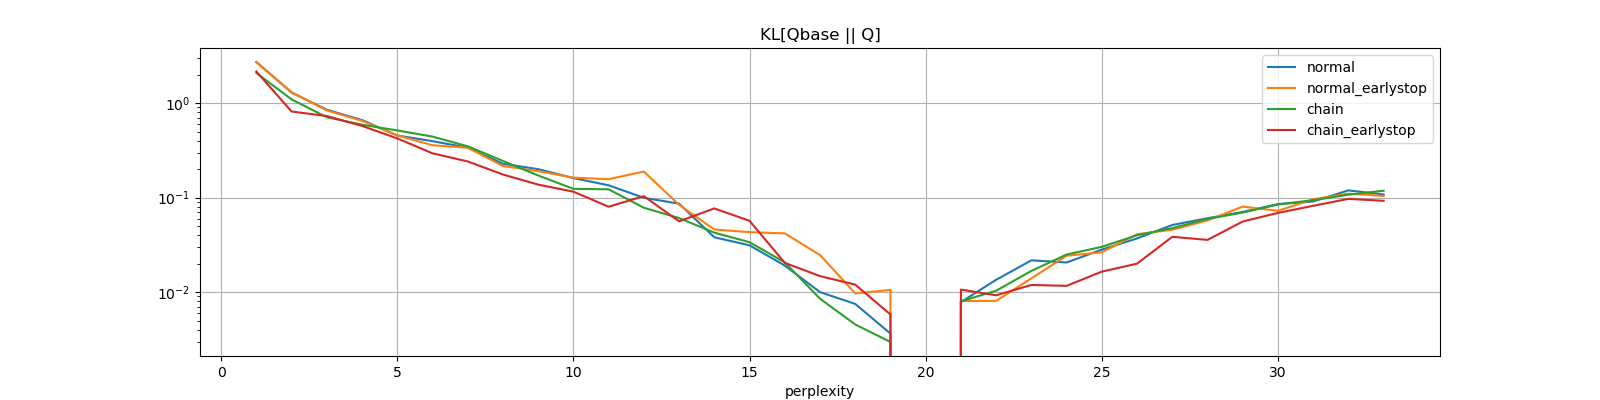

Values plotted in this chart, from the file beside it:
perplexity, normal, normal_earlystop, chain, chain_earlystop
1, 2.722, 2.703, 2.083, 2.158
2, 1.293, 1.305, 1.094, 0.8147
3, 0.8507, 0.8365, 0.7085, 0.7298
4, 0.6618, 0.6491, 0.5909, 0.5735
5, 0.4541, 0.4553, 0.5136, 0.423
6, 0.3958, 0.3581, 0.4422, 0.2942
7, 0.3377, 0.3373, 0.3492, 0.2414
8, 0.2282, 0.2159, 0.2445, 0.1756
9, 0.2001, 0.1906, 0.1715, 0.1372
10, 0.161, 0.1627, 0.1238, 0.1156
11, 0.135, 0.1568, 0.1224, 0.08009
12, 0.09956, 0.1886, 0.07814, 0.1036
13, 0.0863, 0.08388, 0.06075, 0.05613
14, 0.03804, 0.04598, 0.04263, 0.07684
15, 0.03131, 0.04312, 0.03375, 0.05684
16, 0.01911, 0.04183, 0.02065, 0.02041
17, 0.01, 0.0247, 0.008519, 0.01478
18, 0.007507, 0.009697, 0.00455, 0.012
19, 0.003641, 0.01055, 0.002967, 0.0058
20, 0.0, 0.0, 0.0, 0.0
21, 0.007838, 0.008066, 0.007996, 0.01064
22, 0.0135, 0.008076, 0.01035, 0.009262
23, 0.0217, 0.014, 0.01677, 0.0119
24, 0.02059, 0.02428, 0.02497, 0.01165
25, 0.0282, 0.02637, 0.03014, 0.01649
26, 0.03698, 0.04101, 0.03999, 0.02
27, 0.05133, 0.04573, 0.04756, 0.0385
28, 0.06052, 0.05735, 0.05948, 0.0357
29, 0.07051, 0.08041, 0.06951, 0.05588
30, 0.08535, 0.07249, 0.08456, 0.0689
31, 0.09104, 0.0961, 0.09401, 0.08193
32, 0.1193, 0.1102, 0.1074, 0.097
33, 0.1079, 0.104, 0.1183, 0.09251
